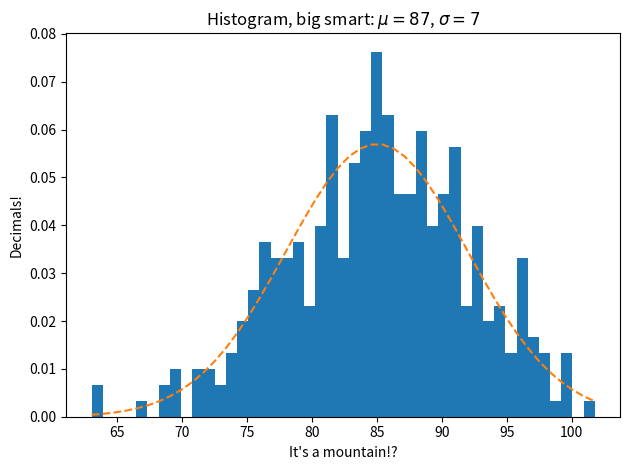

Generate this figure with matplotlib: (Note: this script raises an exception after producing the figure.)
#!/usr/bin/python3

import numpy as np
import matplotlib.pyplot as plt

np.random.seed(19680801)

# example data
mu = 85  # mean of distribution
sigma = 7  # standard deviation of distribution
x = mu + sigma * np.random.randn(350)

num_bins = 45

fig, ax = plt.subplots()

# the histogram of the data
n, bins, patches = ax.hist(x, num_bins, density=True)

# add a 'best fit' line
y = ((1 / (np.sqrt(2 * np.pi) * sigma)) *
     np.exp(-0.5 * (1 / sigma * (bins - mu))**2))
ax.plot(bins, y, '--')
ax.set_xlabel('It\'s a mountain!?')
ax.set_ylabel('Decimals!')
ax.set_title(r'Histogram, big smart: $\mu=87$, $\sigma=7$')

# Tweak spacing to prevent clipping of ylabel
fig.tight_layout()
plt.show()

#  SAVE the graph locally
plt.savefig("/home/<user>/mycode/graphing/myGraph01PNG.png")
# Save to "~/static"
plt.savefig("/home/<user>/static/myGraph01PNG.png")
print("Graph created.")


